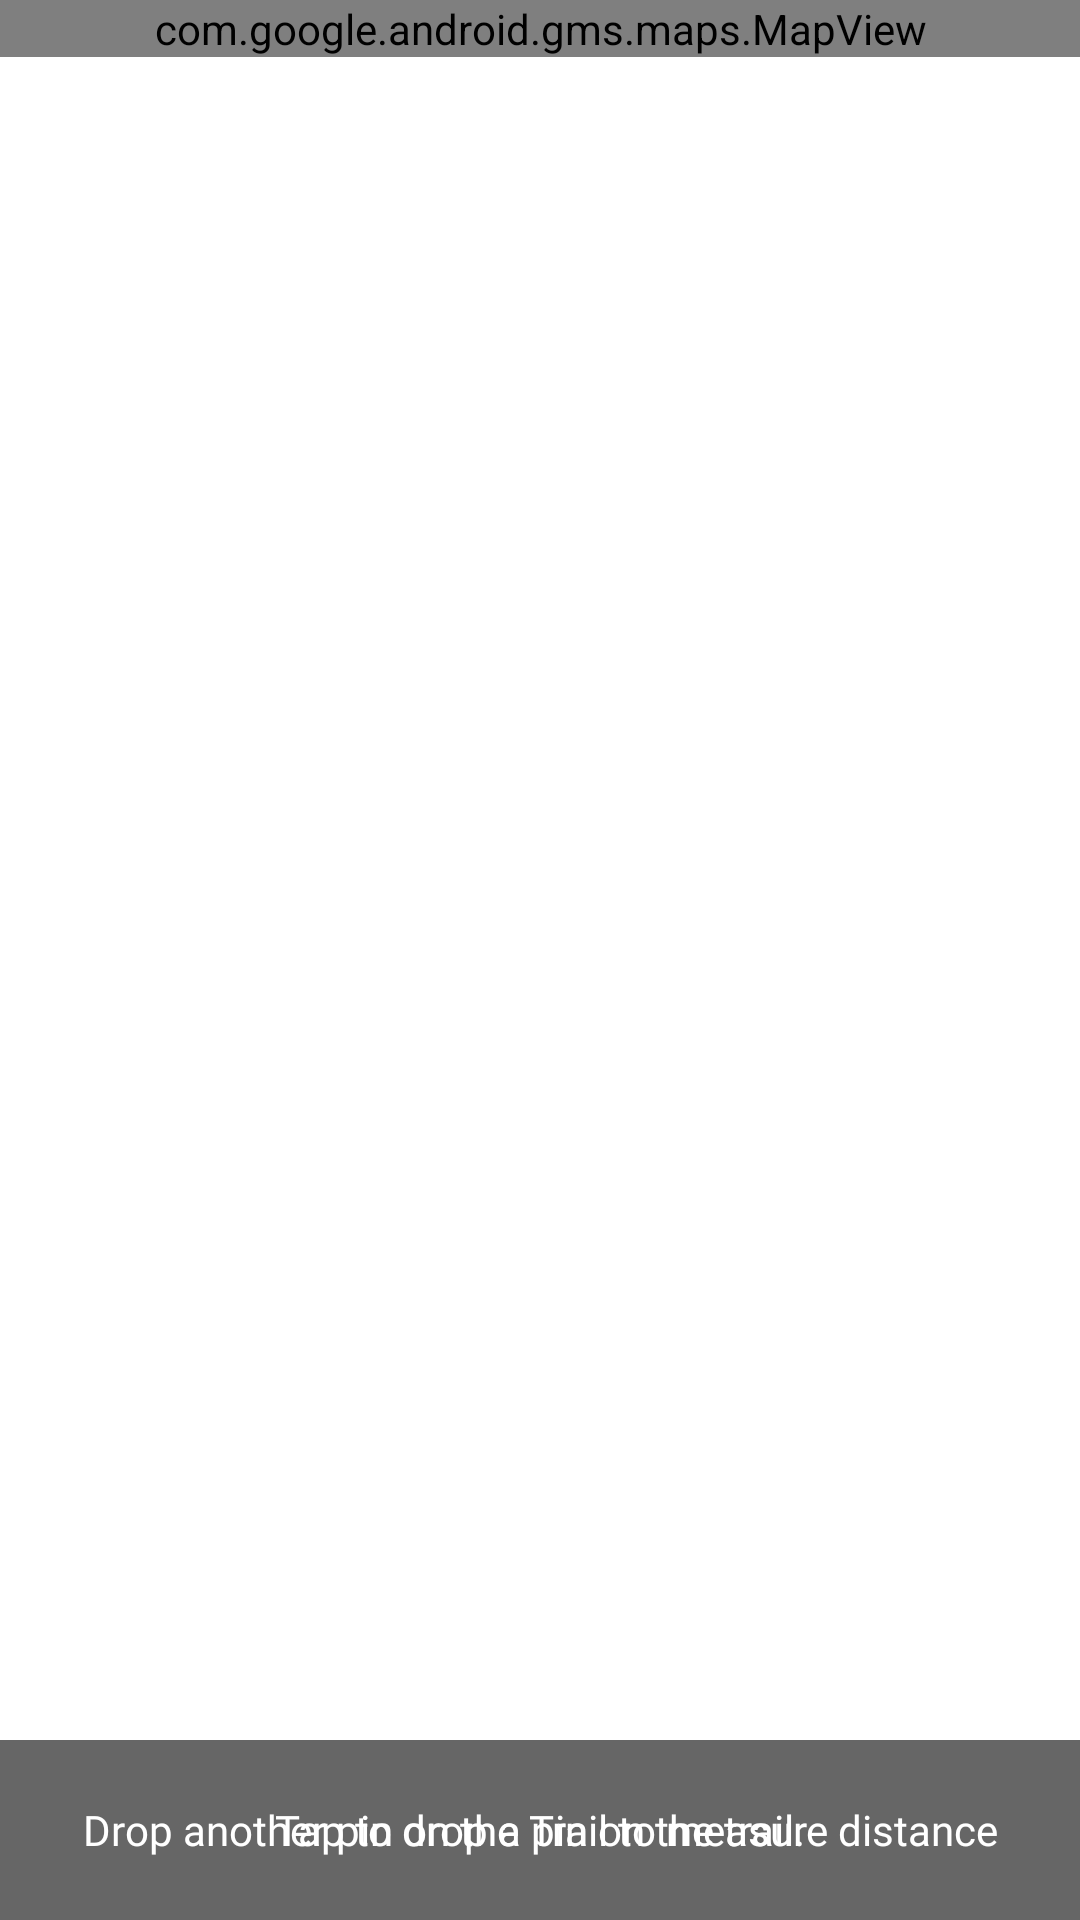

Here is an Android app screen rendered from its layout file. Give the layout XML and the strings, colors and styles it references.
<!-- AndroidManifest.xml: application theme AppTheme -->
<!-- res/layout/fragment_measure.xml -->
<FrameLayout xmlns:android="http://schemas.android.com/apk/res/android"
    xmlns:app="http://schemas.android.com/apk/res-auto"
    xmlns:map="http://schemas.android.com/apk/res-auto"
    xmlns:tools="http://schemas.android.com/tools"
    android:layout_width="match_parent"
    android:layout_height="match_parent"
    android:background="@color/white">

    <LinearLayout
        android:layout_width="match_parent"
        android:layout_height="match_parent"
        android:background="@color/white"
        android:orientation="vertical">

        <RelativeLayout
            android:id="@+id/mapViewLayout"
            android:layout_width="match_parent"
            android:layout_height="wrap_content"
            android:layout_weight="1">

            <com.google.android.gms.maps.MapView
                android:id="@+id/mapview1"
                android:layout_width="match_parent"
                android:layout_height="wrap_content"
                map:cameraTargetLat="56.1304"
                map:cameraTargetLng="-106.3468"
                map:zoom="3" />
        </RelativeLayout>


        
        <LinearLayout
            android:id="@+id/layoutMeasure"
            android:layout_width="match_parent"
            android:layout_height="90dp"
            android:background="@color/gray2"
            android:orientation="horizontal"
            android:visibility="gone">


            
            <LinearLayout
                android:layout_width="0dp"
                android:layout_height="match_parent"
                android:layout_weight="0.50"
                android:orientation="vertical">

                <ImageView
                    android:id="@+id/upBtn"
                    android:layout_width="20dp"
                    android:layout_height="25dp"
                    android:layout_marginLeft="10dp"
                    android:layout_marginTop="10dp" />

                <TextView
                    android:id="@+id/txtDistanceMeasure"
                    android:layout_width="match_parent"
                    android:layout_height="0dp"
                    android:layout_gravity="center"
                    android:layout_marginBottom="0dp"
                    android:layout_weight="0.60"
                    android:gravity="center"
                    android:text="0 km"
                    android:textAlignment="center"
                    android:textColor="@color/white"
                    android:textSize="22dp" />


                <TextView
                    android:layout_width="match_parent"
                    android:layout_height="0dp"
                    android:layout_gravity="center"
                    android:layout_marginTop="-7dp"
                    android:layout_marginBottom="-7dp"
                    android:layout_weight="0.40"
                    android:gravity="center"
                    android:text="@string/distance"
                    android:textAlignment="center"
                    android:textColor="@color/white"
                    android:textSize="11dp" />

            </LinearLayout>


            
            <View
                android:layout_width="0.5dp"
                android:layout_height="50dp"
                android:layout_gravity="center"
                android:layout_marginTop="10dp"
                android:background="@color/textGrey" />

            
            <LinearLayout
                android:layout_width="0dp"
                android:layout_height="match_parent"
                android:layout_weight="0.50"
                android:orientation="vertical">

                <ImageView
                    android:id="@+id/deleteBtn"
                    android:layout_width="20dp"
                    android:layout_height="25dp"
                    android:layout_gravity="right"
                    android:layout_marginTop="10dp"
                    android:layout_marginRight="10dp" />

                <TextView
                    android:id="@+id/txtElevationMeasure"
                    android:layout_width="match_parent"
                    android:layout_height="0dp"
                    android:layout_gravity="center"
                    android:layout_marginBottom="0dp"
                    android:layout_weight="0.60"
                    android:gravity="center"
                    android:text="0 m"
                    android:textAlignment="center"
                    android:textColor="@color/white"
                    android:textSize="22dp" />


                <TextView
                    android:layout_width="match_parent"
                    android:layout_height="0dp"
                    android:layout_gravity="center"
                    android:layout_marginTop="-7dp"
                    android:layout_marginBottom="-7dp"
                    android:layout_weight="0.40"
                    android:gravity="center"
                    android:text="@string/elevation"
                    android:textAlignment="center"
                    android:textColor="@color/white"
                    android:textSize="11dp" />

            </LinearLayout>

        </LinearLayout>


        <com.github.mikephil.charting.charts.LineChart
            android:id="@+id/chart"
            android:layout_width="match_parent"
            android:layout_height="150dp"
            android:paddingBottom="30dp"
            android:visibility="gone" />


        <RelativeLayout
            android:layout_width="match_parent"
            android:layout_height="wrap_content"
            android:background="@color/gray2">

            <TextView
                android:id="@+id/drop_first_pin_tv"
                style="@style/TextDescription"
                android:layout_width="match_parent"
                android:layout_height="@dimen/height_tap"
                android:gravity="center"
                android:text="@string/measureMessage"
                android:textColor="@color/white" />

            <TextView
                android:id="@+id/drop_another_pin_tv"
                style="@style/TextDescription"
                android:layout_width="match_parent"
                android:layout_height="@dimen/height_tap"
                android:layout_centerInParent="true"
                android:gravity="center"
                android:text="@string/measureMessage2"
                android:textColor="@color/white" />

        </RelativeLayout>

    </LinearLayout>

    <FrameLayout
        android:id="@+id/measureSearchLayout"
        android:layout_width="match_parent"
        android:layout_height="match_parent"
        android:background="@android:color/white"
        android:visibility="gone" />


</FrameLayout>
<!-- resources referenced by this layout -->
<resources>
  <color name="gray2">#666666</color>
  <color name="textGrey">#65818181</color>
  <color name="white">#FFFFFFFF</color>
  <dimen name="height_tap">60dp</dimen>
  <string name="distance"> DISTANCE </string>
  <string name="elevation"> ELEVATION </string>
  <string name="measureMessage">Tap to drop a pin on the trail.</string>
  <string name="measureMessage2">Drop another pin on the Trail to measure distance</string>
  <style name="TextDescription" parent="TextStyle">
          <item name="android:textSize">@dimen/font_small</item>
          <item name="android:textColor">@color/gray</item>
          <item name="android:fontFamily">@font/gotham_medium</item>
      </style>
  <style name="AppTheme" parent="Theme.AppCompat.Light.DarkActionBar">
          
          <item name="colorPrimary">@color/colorPrimary</item>
          <item name="colorPrimaryDark">@color/colorPrimaryDark</item>
          <item name="colorAccent">@color/colorAccent</item>
          <item name="android:displayOptions">useLogo</item>
      </style>
  <style name="TextStyle">
          <item name="android:layout_width">wrap_content</item>
          <item name="android:layout_height">wrap_content</item>
          <item name="android:fontFamily">@font/gotham_light</item>
      </style>
  <dimen name="font_small">14sp</dimen>
  <color name="gray">#bdbdbd</color>
  <color name="colorPrimary">#37647D</color>
  <color name="colorPrimaryDark">#000000</color>
  <color name="colorAccent">#37647D</color>
</resources>
